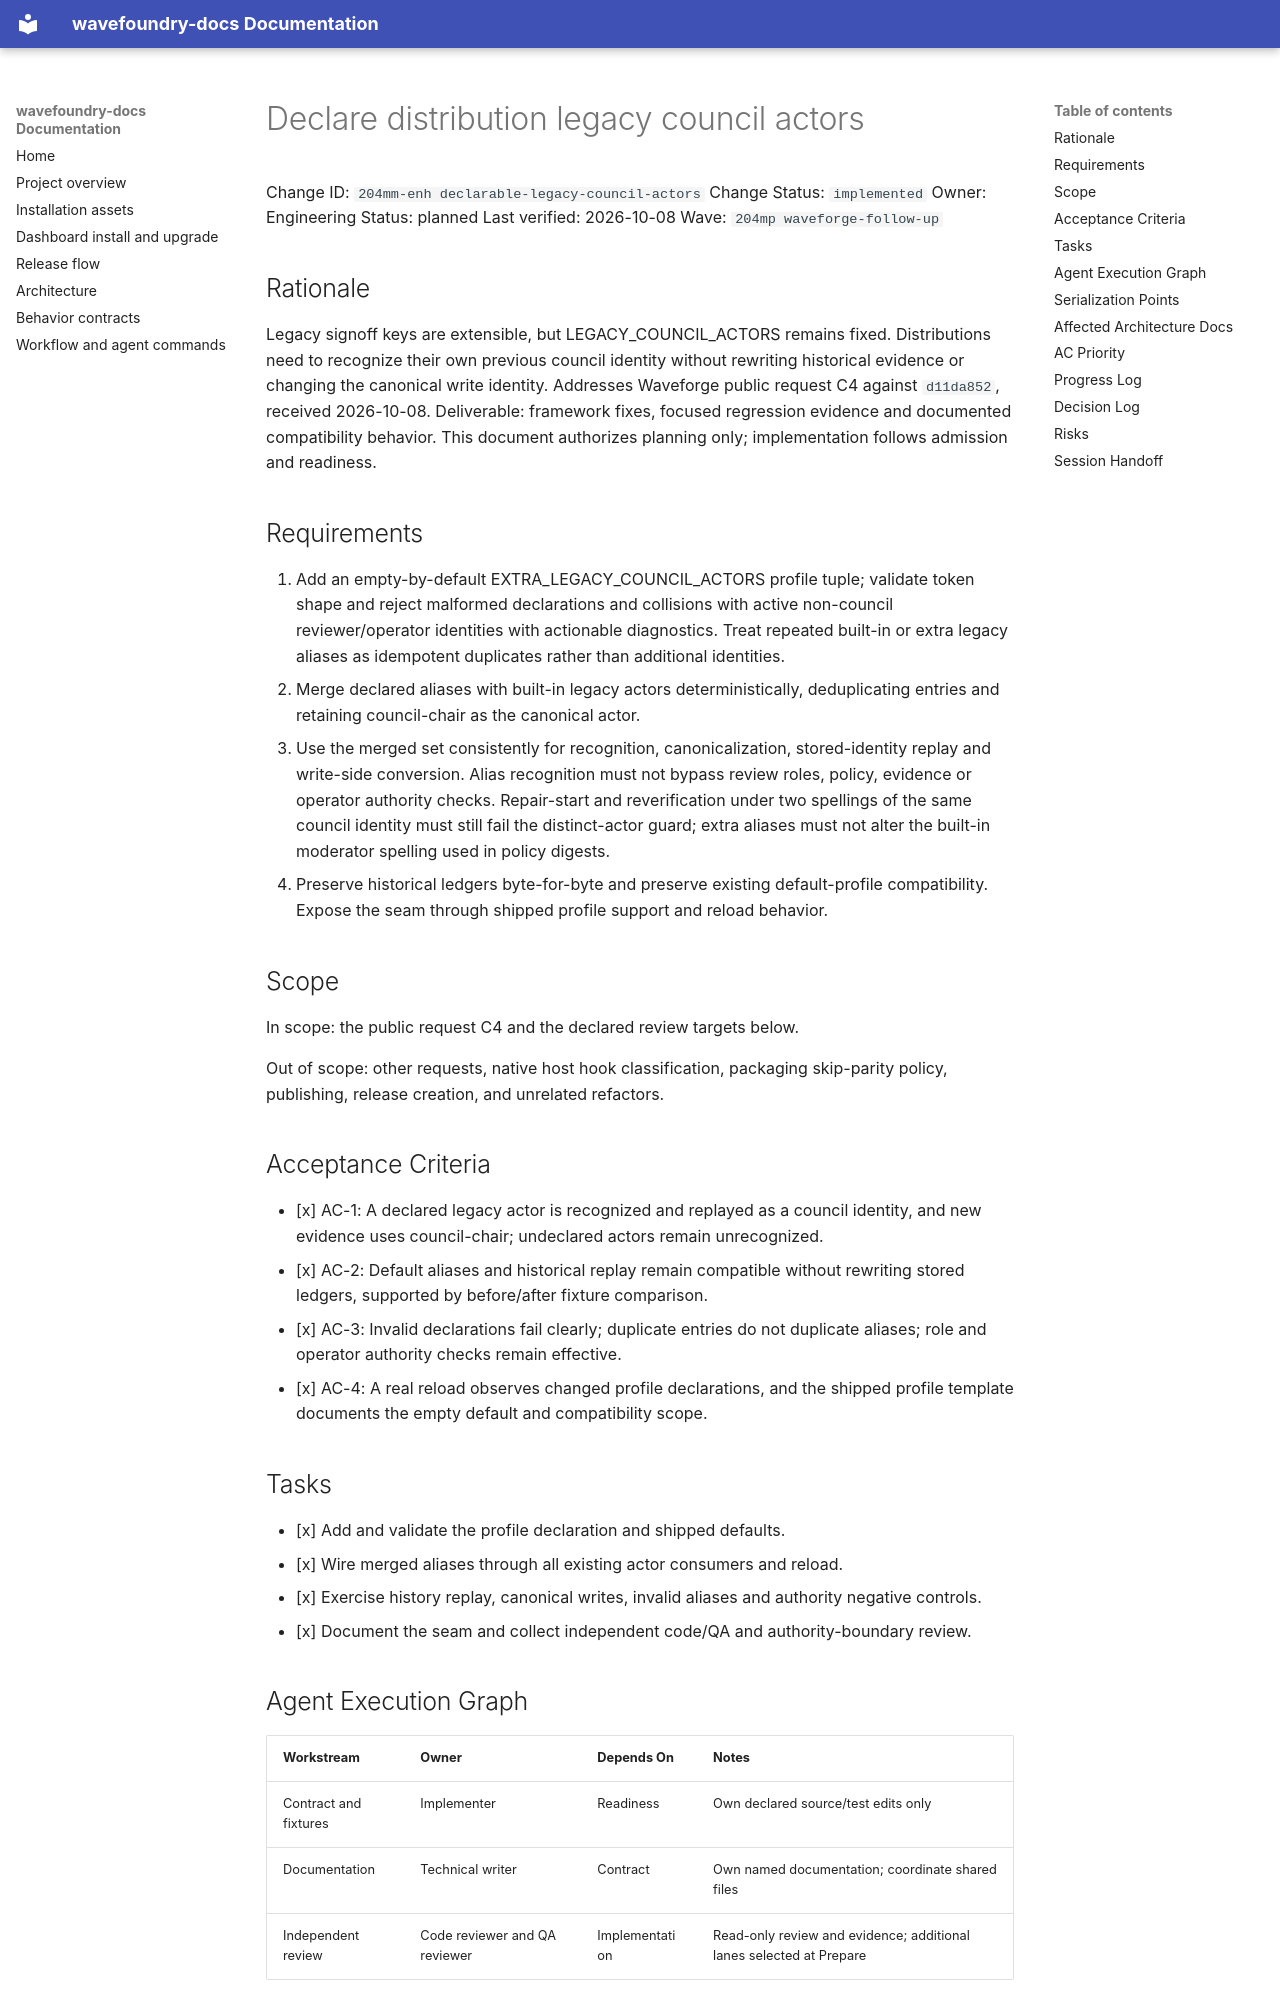

repository: coryhacking/wavefoundry · page: waves/204mp waveforge-follow-up/204mm-enh declarable-legacy-council-actors/index.html · generator: mkdocs

# Declare distribution legacy council actors

Change ID: `204mm-enh declarable-legacy-council-actors`
Change Status: `implemented`
Owner: Engineering
Status: planned
Last verified: 2026-10-08
Wave: `204mp waveforge-follow-up`

## Rationale

Legacy signoff keys are extensible, but LEGACY_COUNCIL_ACTORS remains fixed. Distributions need to recognize their own previous council identity without rewriting historical evidence or changing the canonical write identity. Addresses Waveforge public request C4 against `d11da852`, received 2026-10-08. Deliverable: framework fixes, focused regression evidence and documented compatibility behavior. This document authorizes planning only; implementation follows admission and readiness.

## Requirements

1. Add an empty-by-default EXTRA_LEGACY_COUNCIL_ACTORS profile tuple; validate token shape and reject malformed declarations and collisions with active non-council reviewer/operator identities with actionable diagnostics. Treat repeated built-in or extra legacy aliases as idempotent duplicates rather than additional identities.
2. Merge declared aliases with built-in legacy actors deterministically, deduplicating entries and retaining council-chair as the canonical actor.
3. Use the merged set consistently for recognition, canonicalization, stored-identity replay and write-side conversion. Alias recognition must not bypass review roles, policy, evidence or operator authority checks. Repair-start and reverification under two spellings of the same council identity must still fail the distinct-actor guard; extra aliases must not alter the built-in moderator spelling used in policy digests.
4. Preserve historical ledgers byte-for-byte and preserve existing default-profile compatibility. Expose the seam through shipped profile support and reload behavior.

## Scope

In scope: the public request C4 and the declared review targets below.

Out of scope: other requests, native host hook classification, packaging skip-parity policy, publishing, release creation, and unrelated refactors.

## Acceptance Criteria

- [x] AC-1: A declared legacy actor is recognized and replayed as a council identity, and new evidence uses council-chair; undeclared actors remain unrecognized.
- [x] AC-2: Default aliases and historical replay remain compatible without rewriting stored ledgers, supported by before/after fixture comparison.
- [x] AC-3: Invalid declarations fail clearly; duplicate entries do not duplicate aliases; role and operator authority checks remain effective.
- [x] AC-4: A real reload observes changed profile declarations, and the shipped profile template documents the empty default and compatibility scope.

## Tasks

- [x] Add and validate the profile declaration and shipped defaults.
- [x] Wire merged aliases through all existing actor consumers and reload.
- [x] Exercise history replay, canonical writes, invalid aliases and authority negative controls.
- [x] Document the seam and collect independent code/QA and authority-boundary review.

## Agent Execution Graph

| Workstream | Owner | Depends On | Notes |
| --- | --- | --- | --- |
| Contract and fixtures | Implementer | Readiness | Own declared source/test edits only |
| Documentation | Technical writer | Contract | Own named documentation; coordinate shared files |
| Independent review | Code reviewer and QA reviewer | Implementation | Read-only review and evidence; additional lanes selected at Prepare |
